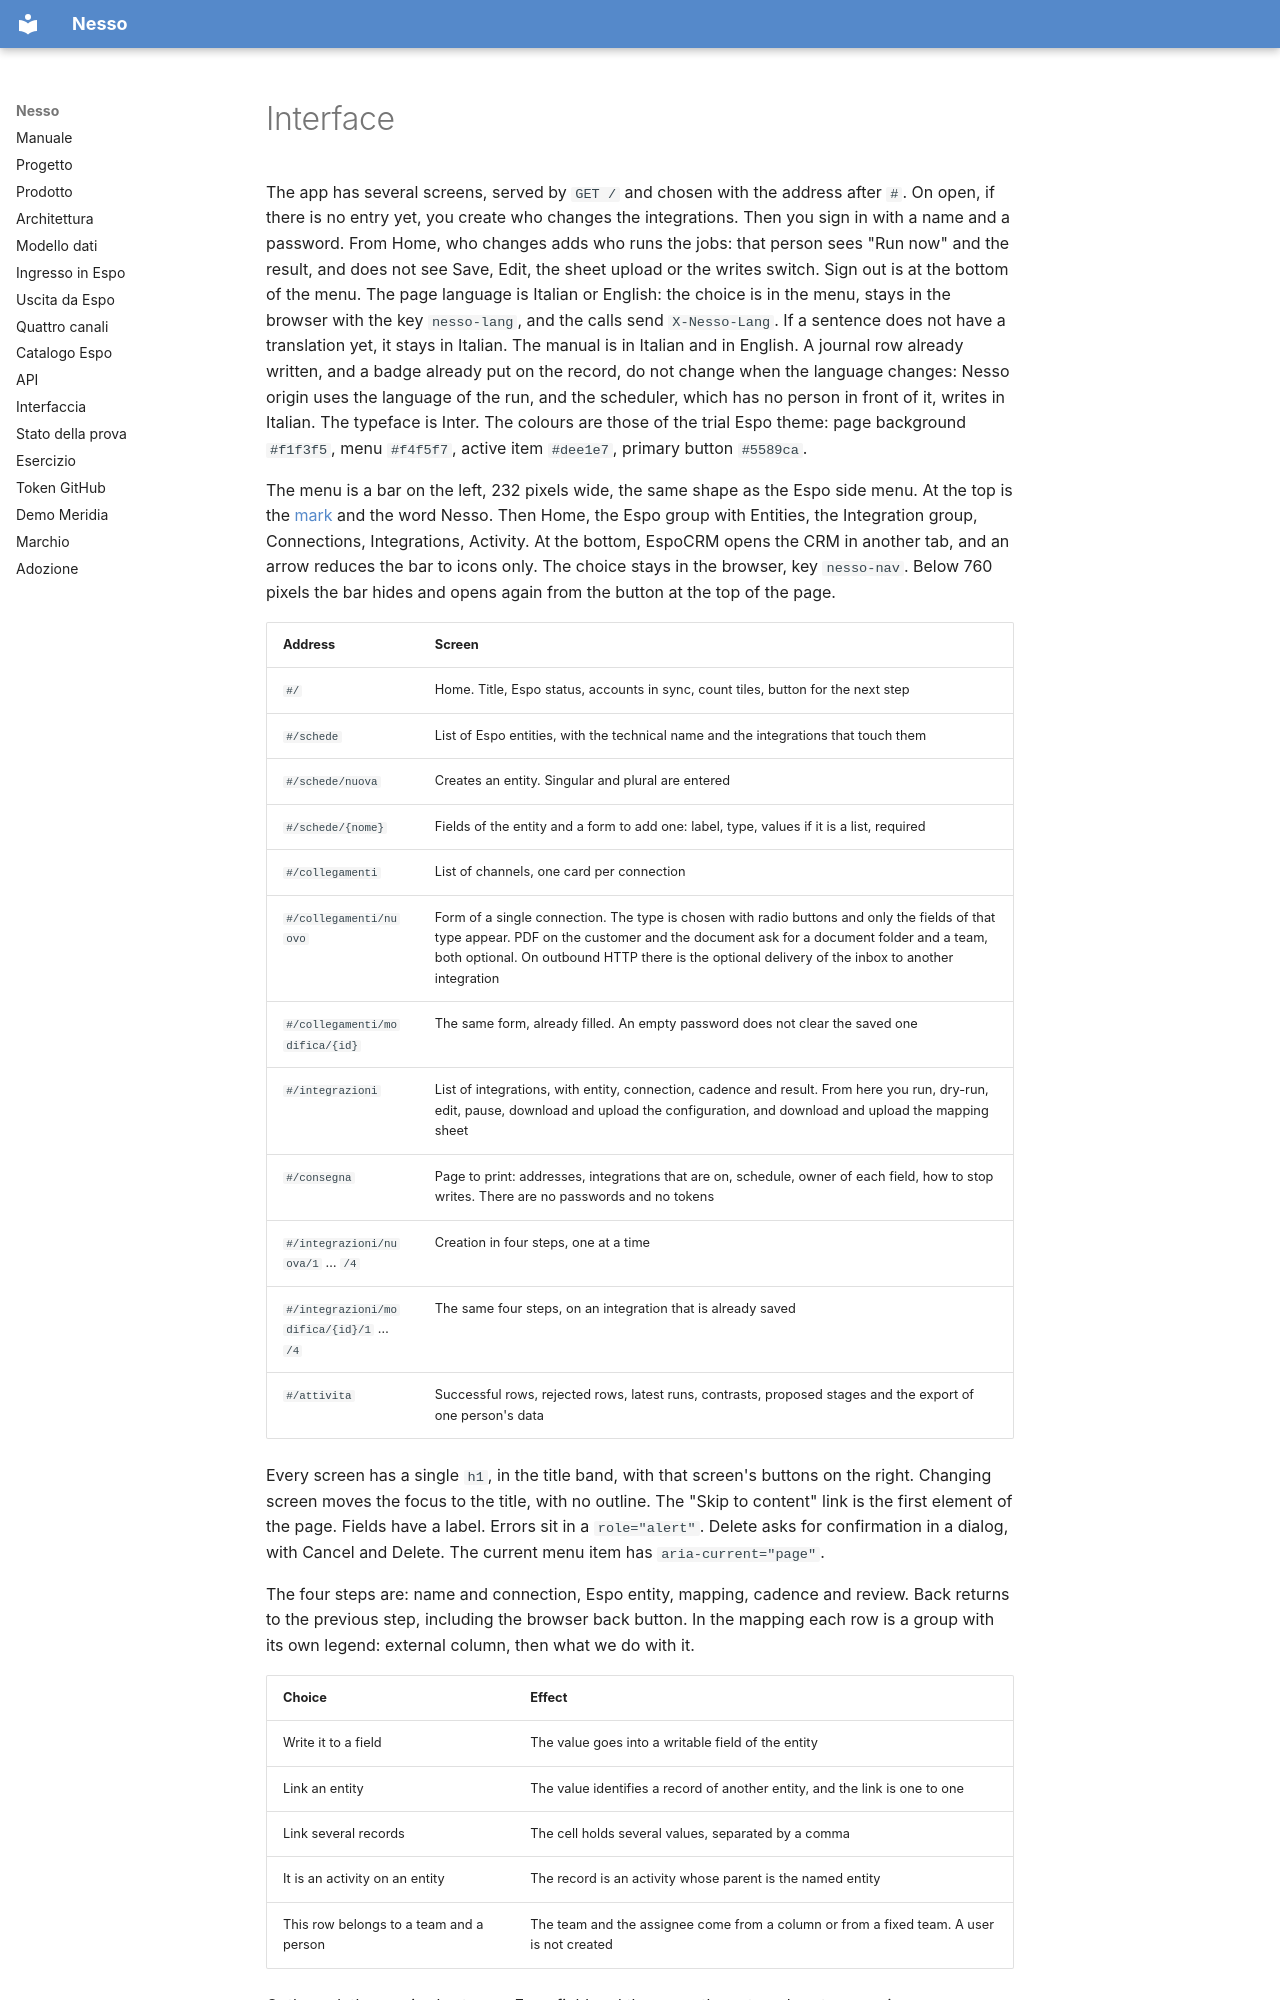

repository: nessocrm/nessocrm · page: en/09-interfaccia/index.html · generator: mkdocs

# Interface

The app has several screens, served by `GET /` and chosen with the address after `#`. On open, if there is no entry yet, you create who changes the integrations. Then you sign in with a name and a password. From Home, who changes adds who runs the jobs: that person sees "Run now" and the result, and does not see Save, Edit, the sheet upload or the writes switch. Sign out is at the bottom of the menu. The page language is Italian or English: the choice is in the menu, stays in the browser with the key `nesso-lang`, and the calls send `X-Nesso-Lang`. If a sentence does not have a translation yet, it stays in Italian. The manual is in Italian and in English. A journal row already written, and a badge already put on the record, do not change when the language changes: Nesso origin uses the language of the run, and the scheduler, which has no person in front of it, writes in Italian. The typeface is Inter. The colours are those of the trial Espo theme: page background `#f1f3f5`, menu `#f4f5f7`, active item `#dee1e7`, primary button `#5589ca`.

The menu is a bar on the left, 232 pixels wide, the same shape as the Espo side menu. At the top is the [mark](14-marchio.md) and the word Nesso. Then Home, the Espo group with Entities, the Integration group, Connections, Integrations, Activity. At the bottom, EspoCRM opens the CRM in another tab, and an arrow reduces the bar to icons only. The choice stays in the browser, key `nesso-nav`. Below 760 pixels the bar hides and opens again from the button at the top of the page.

| Address | Screen |
|---|---|
| `#/` | Home. Title, Espo status, accounts in sync, count tiles, button for the next step |
| `#/schede` | List of Espo entities, with the technical name and the integrations that touch them |
| `#/schede/nuova` | Creates an entity. Singular and plural are entered |
| `#/schede/{nome}` | Fields of the entity and a form to add one: label, type, values if it is a list, required |
| `#/collegamenti` | List of channels, one card per connection |
| `#/collegamenti/nuovo` | Form of a single connection. The type is chosen with radio buttons and only the fields of that type appear. PDF on the customer and the document ask for a document folder and a team, both optional. On outbound HTTP there is the optional delivery of the inbox to another integration |
| `#/collegamenti/modifica/{id}` | The same form, already filled. An empty password does not clear the saved one |
| `#/integrazioni` | List of integrations, with entity, connection, cadence and result. From here you run, dry-run, edit, pause, download and upload the configuration, and download and upload the mapping sheet |
| `#/consegna` | Page to print: addresses, integrations that are on, schedule, owner of each field, how to stop writes. There are no passwords and no tokens |
| `#/integrazioni/nuova/1` … `/4` | Creation in four steps, one at a time |
| `#/integrazioni/modifica/{id}/1` … `/4` | The same four steps, on an integration that is already saved |
| `#/attivita` | Successful rows, rejected rows, latest runs, contrasts, proposed stages and the export of one person's data |

Every screen has a single `h1`, in the title band, with that screen's buttons on the right. Changing screen moves the focus to the title, with no outline. The "Skip to content" link is the first element of the page. Fields have a label. Errors sit in a `role="alert"`. Delete asks for confirmation in a dialog, with Cancel and Delete. The current menu item has `aria-current="page"`.

The four steps are: name and connection, Espo entity, mapping, cadence and review. Back returns to the previous step, including the browser back button. In the mapping each row is a group with its own legend: external column, then what we do with it.

| Choice | Effect |
|---|---|
| Write it to a field | The value goes into a writable field of the entity |
| Link an entity | The value identifies a record of another entity, and the link is one to one |
| Link several records | The cell holds several values, separated by a comma |
| It is an activity on an entity | The record is an activity whose parent is the named entity |
| This row belongs to a team and a person | The team and the assignee come from a column or from a fixed team. A user is not created |

Outbound, the row is shorter: an Espo field and the name the external system receives.
